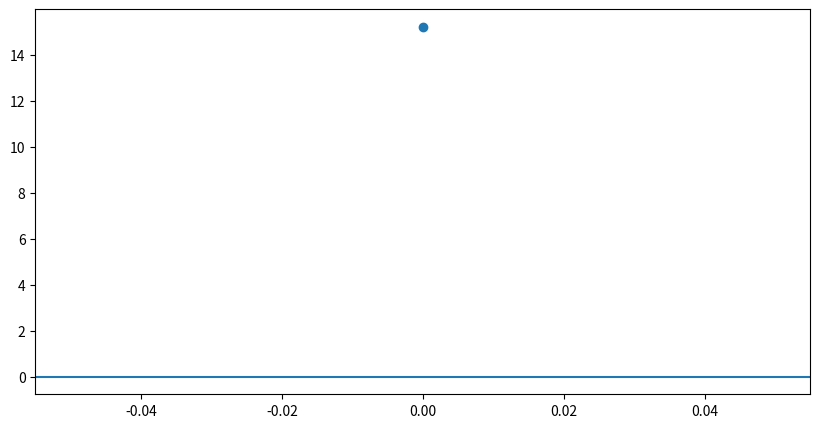
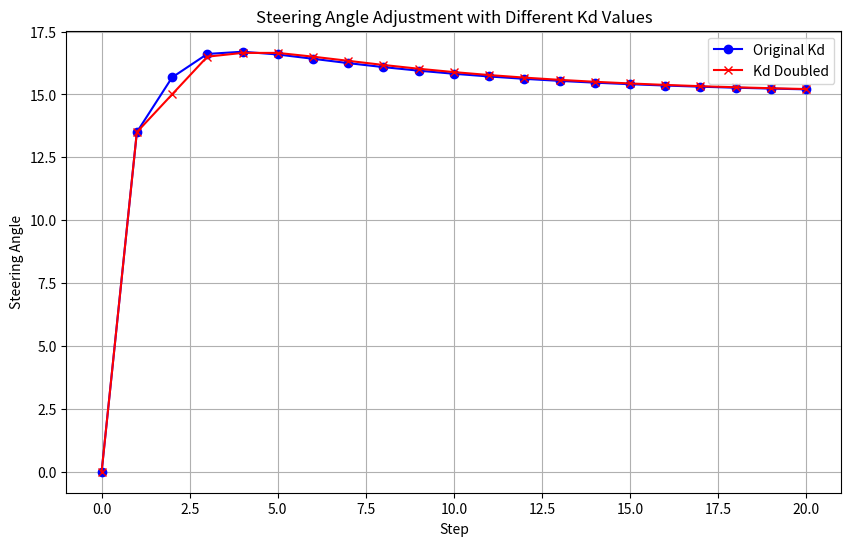

The script that saved these images, in order:
# 자율주행 차량의 조향 제어에서 PID 제어기를 사용
# 차량이 곡선 주행 시 오버슈트 발생
# 미분 이득 Kd를 조절하여 오벼슈트를 줄이는 방향으로 코드를 수정
# Kd를 기존 값의 두 배로 설정하고, 시뮬레이션 결과를 비교


# 미분 이득 Kd는 시스템의 응답 속도와 안정성에 영향을 줌
# Kd를 증가시키면 오버슈트를 줄이고 시스템의 감쇠를 증가시킬 수 있다
# Kd를 두 배로 설정하고, 시뮬레이션 결과를 비교해 오버슈트의 변화를 관찰한다




import matplotlib.pyplot as plt

# 기존 파라미터 설정
Kp = 0.8
Ki = 0.1
Kd = 0.05
dt = 1.0

target_angle = 15.0
current_angle = 0.0
previous_error = target_angle - current_angle
integral = 0.0

angles_original = [current_angle]

# 기존 미분 이득으로 시뮬레이션
for _ in range(20):
    error = target_angle - current_angle
    integral += error * dt
    derivative = (error - previous_error) / dt
    control = Kp * error + Ki * integral + Kd * derivative
    current_angle += control * dt
    angles_original.append(current_angle)
    previous_error = error

# 미분 이득을 두 배로 설정
Kd_new = Kd * 2
current_angle = 0.0
previous_error = target_angle - current_angle
integral = 0.0

angles_new = [current_angle]

# 새로운 미분 이득으로 시뮬레이션
for _ in range(20):
    error = target_angle - current_angle
    integral += error * dt
    derivative = (error - previous_error) / dt
    control = Kp * error + Ki * integral + Kd_new * derivative
    current_angle += control * dt
    angles_new.append(current_angle)
    previous_error = error

# 결과 비교 출력
print("Original Kd Results:")
for i, angle in enumerate(angles_original):
    print(f"Step {i}: Steering Angle = {angle}")

print("\nNew Kd Results (Kd doubled):")
for i, angle in enumerate(angles_new):
    print(f"Step {i}: Steering Angle = {angle}")

# 시각화
plt.figure(figsize=(10, 5))
plt.plot(angle, label='Steering Angle', marker='o')
plt.axhline()


# 시각화
plt.figure(figsize=(10,6))
plt.plot(angles_original, label='Original Kd', marker='o', color='b')       # 기존 Kd 시뮬레이션 결과
plt.plot(angles_new, label='Kd Doubled', marker='x', color='r')             # Kd 두배 시뮬레이션 결과
plt.title("Steering Angle Adjustment with Different Kd Values")
plt.xlabel("Step")
plt.ylabel("Steering Angle")
plt.legend()
plt.grid()

plt.show()